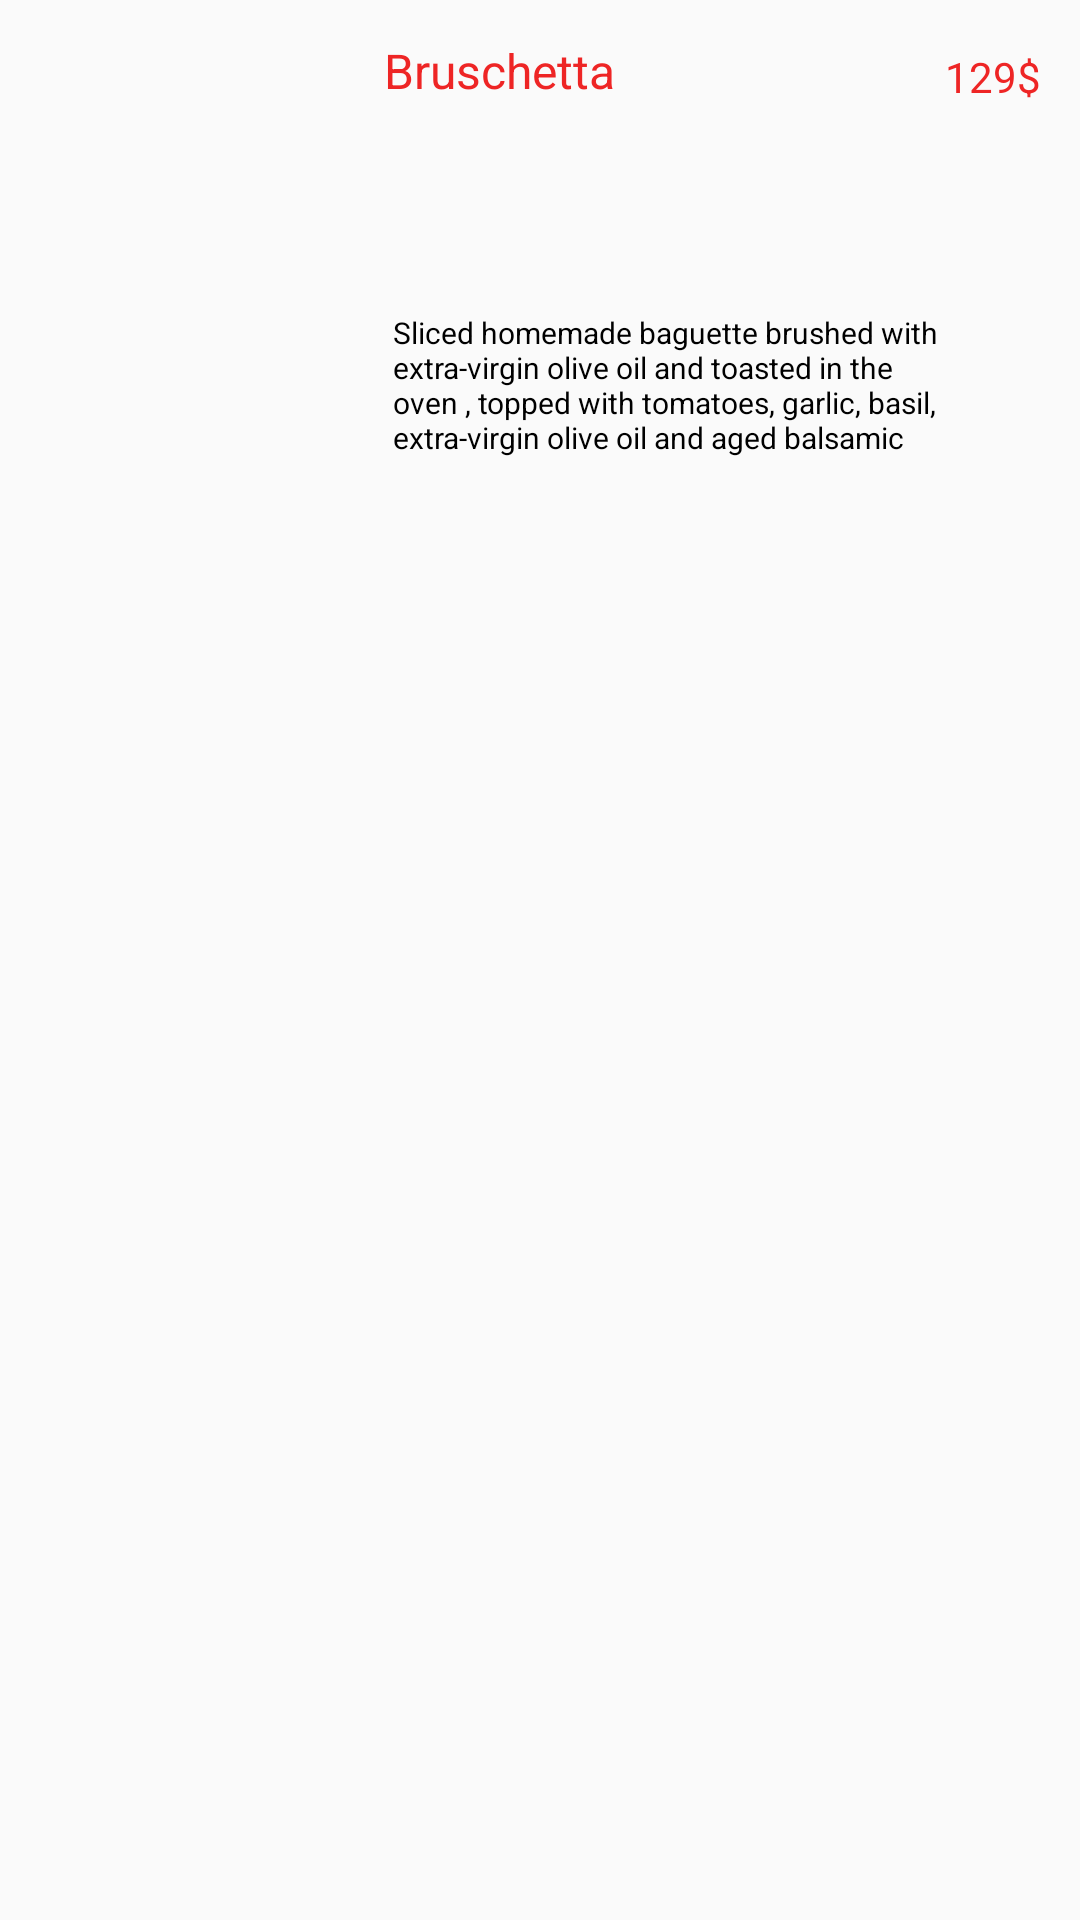

Android layout source for this screen:
<!-- AndroidManifest.xml: application theme AppTheme -->
<!-- res/layout/food_item_layout.xml -->
<?xml version="1.0" encoding="utf-8"?>
<RelativeLayout xmlns:android="http://schemas.android.com/apk/res/android"
    android:layout_width="match_parent"
    android:layout_height="match_parent">


    <ImageView
        android:id="@+id/foodImage"
        android:layout_width="166dp"
        android:layout_height="98dp"
        android:layout_alignParentStart="true"
        android:layout_alignParentTop="true"
        android:layout_marginStart="0dp"
        android:layout_marginTop="14dp"
        android:layout_marginRight="6dp"
        android:left="17dp"
        android:radius="10dp"
        android:top="531dp" />

    <TextView
        android:id="@+id/foodTitle"
        android:layout_width="150dp"
        android:layout_height="37dp"
        android:layout_alignWithParentIfMissing="true"
        android:layout_alignParentTop="true"
        android:layout_alignParentEnd="true"
        android:layout_marginTop="5dp"
        android:layout_marginEnd="82dp"
        android:gravity="center_vertical"
        android:text="Bruschetta"
        android:textColor="@color/fikaColor"
        android:textSize="16sp" />

    <TextView
        android:id="@+id/foodDesc"
        android:layout_width="198dp"
        android:layout_height="75dp"
        android:layout_alignParentEnd="true"
        android:layout_alignParentRight="true"
        android:layout_alignParentBottom="true"
        android:layout_marginEnd="31dp"
        android:layout_marginRight="31dp"
        android:layout_marginBottom="461dp"
        android:text="Sliced homemade baguette brushed with extra-virgin olive oil and toasted in the oven , topped with tomatoes, garlic, basil, extra-virgin olive oil and aged balsamic"
        android:textColor="@android:color/black"
        android:textSize="10sp" />

    <TextView
        android:id="@+id/foodPrice"
        android:layout_width="wrap_content"
        android:layout_height="wrap_content"
        android:layout_alignParentTop="true"
        android:layout_alignParentEnd="true"
        android:layout_marginTop="16dp"
        android:layout_marginEnd="13dp"
        android:text="129$"
        android:textColor="@color/fikaColor" />

</RelativeLayout>
<!-- resources referenced by this layout -->
<resources>
  <color name="fikaColor">#EE2525</color>
  <style name="AppTheme" parent="Theme.AppCompat.Light.DarkActionBar">
          
          <item name="colorPrimary">@color/fikaColor</item>
          <item name="colorPrimaryDark">@color/colorPrimaryDark</item>
          <item name="colorAccent">@color/colorAccent</item>
      </style>
  <color name="colorPrimaryDark">#00574B</color>
  <color name="colorAccent">#D81B60</color>
</resources>
